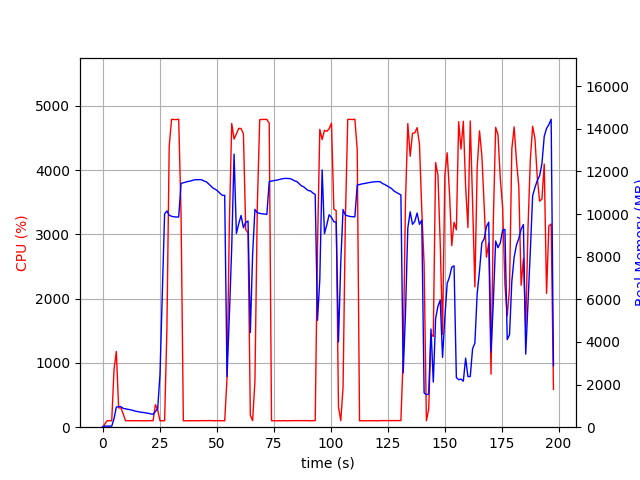

The data file committed next to this chart (first rows):
elapsed_time, nproc, cpu, mem_real, mem_virtual
4.315376281738281e-05, 1, 0.0, 8.68, 1677
1.006, 1, 48.7, 51.45, 649.1
2.014, 1, 100.2, 51.45, 649.1
3.022, 1, 100.2, 51.45, 649.1
4.029, 1, 99.3, 51.45, 649.1
5.035, 1, 900.3, 401.9, 4384
6.045, 1, 1177, 940.1, 5004
7.053, 1, 300.7, 967.4, 5004
8.06, 1, 299.8, 964.1, 5004
9.068, 1, 206.4, 881.1, 5004
10.08, 1, 100.2, 862.3, 5004
11.08, 1, 102.2, 844.1, 5004
12.09, 1, 100.3, 820.8, 5004
13.1, 1, 101.2, 794.4, 5004
14.1, 1, 101.4, 760.5, 5004
15.11, 1, 100.3, 737.7, 5004
16.12, 1, 101.4, 710.8, 5004
17.12, 1, 100.3, 696.3, 5004
18.13, 1, 99.2, 690.4, 5004
19.14, 1, 100.3, 665.5, 5004
20.15, 1, 101.3, 650.9, 5004
21.16, 1, 102.0, 622.5, 5004
22.17, 1, 100.9, 607.9, 5004
23.17, 1, 350.9, 735.7, 5104
24.19, 1, 269.0, 865.4, 6876
25.2, 1, 99.9, 2487, 36142
26.21, 1, 101.1, 6251, 36142
27.21, 1, 101.0, 10012, 36142
28.22, 1, 1520, 10149, 36142
29.23, 1, 4370, 9943, 36142
30.28, 1, 4790, 9898, 36142
31.32, 1, 4788, 9873, 36142
32.36, 1, 4786, 9865, 36142
33.39, 1, 4792, 9865, 36142
34.43, 1, 3322, 11440, 37530
35.44, 1, 99.2, 11472, 37530
36.44, 1, 100.2, 11502, 37530
37.45, 1, 99.3, 11532, 37530
38.46, 1, 101.2, 11551, 37530
39.47, 1, 100.3, 11580, 37530
40.47, 1, 100.3, 11612, 37530
41.48, 1, 101.2, 11617, 37530
42.49, 1, 101.3, 11618, 37530
43.49, 1, 101.3, 11609, 37530
44.5, 1, 102.3, 11552, 37530
45.51, 1, 101.2, 11516, 37530
46.51, 1, 103.3, 11419, 37530
47.52, 1, 102.2, 11313, 37530
48.53, 1, 102.3, 11214, 37530
49.54, 1, 100.3, 11161, 37530
50.55, 1, 102.1, 11080, 37530
51.56, 1, 102.0, 10971, 37530
52.56, 1, 102.1, 10877, 37530
53.57, 1, 100.1, 10885, 37530
54.58, 1, 761.7, 2373, 37530
55.63, 1, 3198, 5293, 37542
56.65, 1, 4725, 8446, 38120
57.68, 1, 4482, 12817, 38284
58.7, 1, 4564, 9092, 38284
59.73, 1, 4649, 9551, 38284
... 136 more rows
